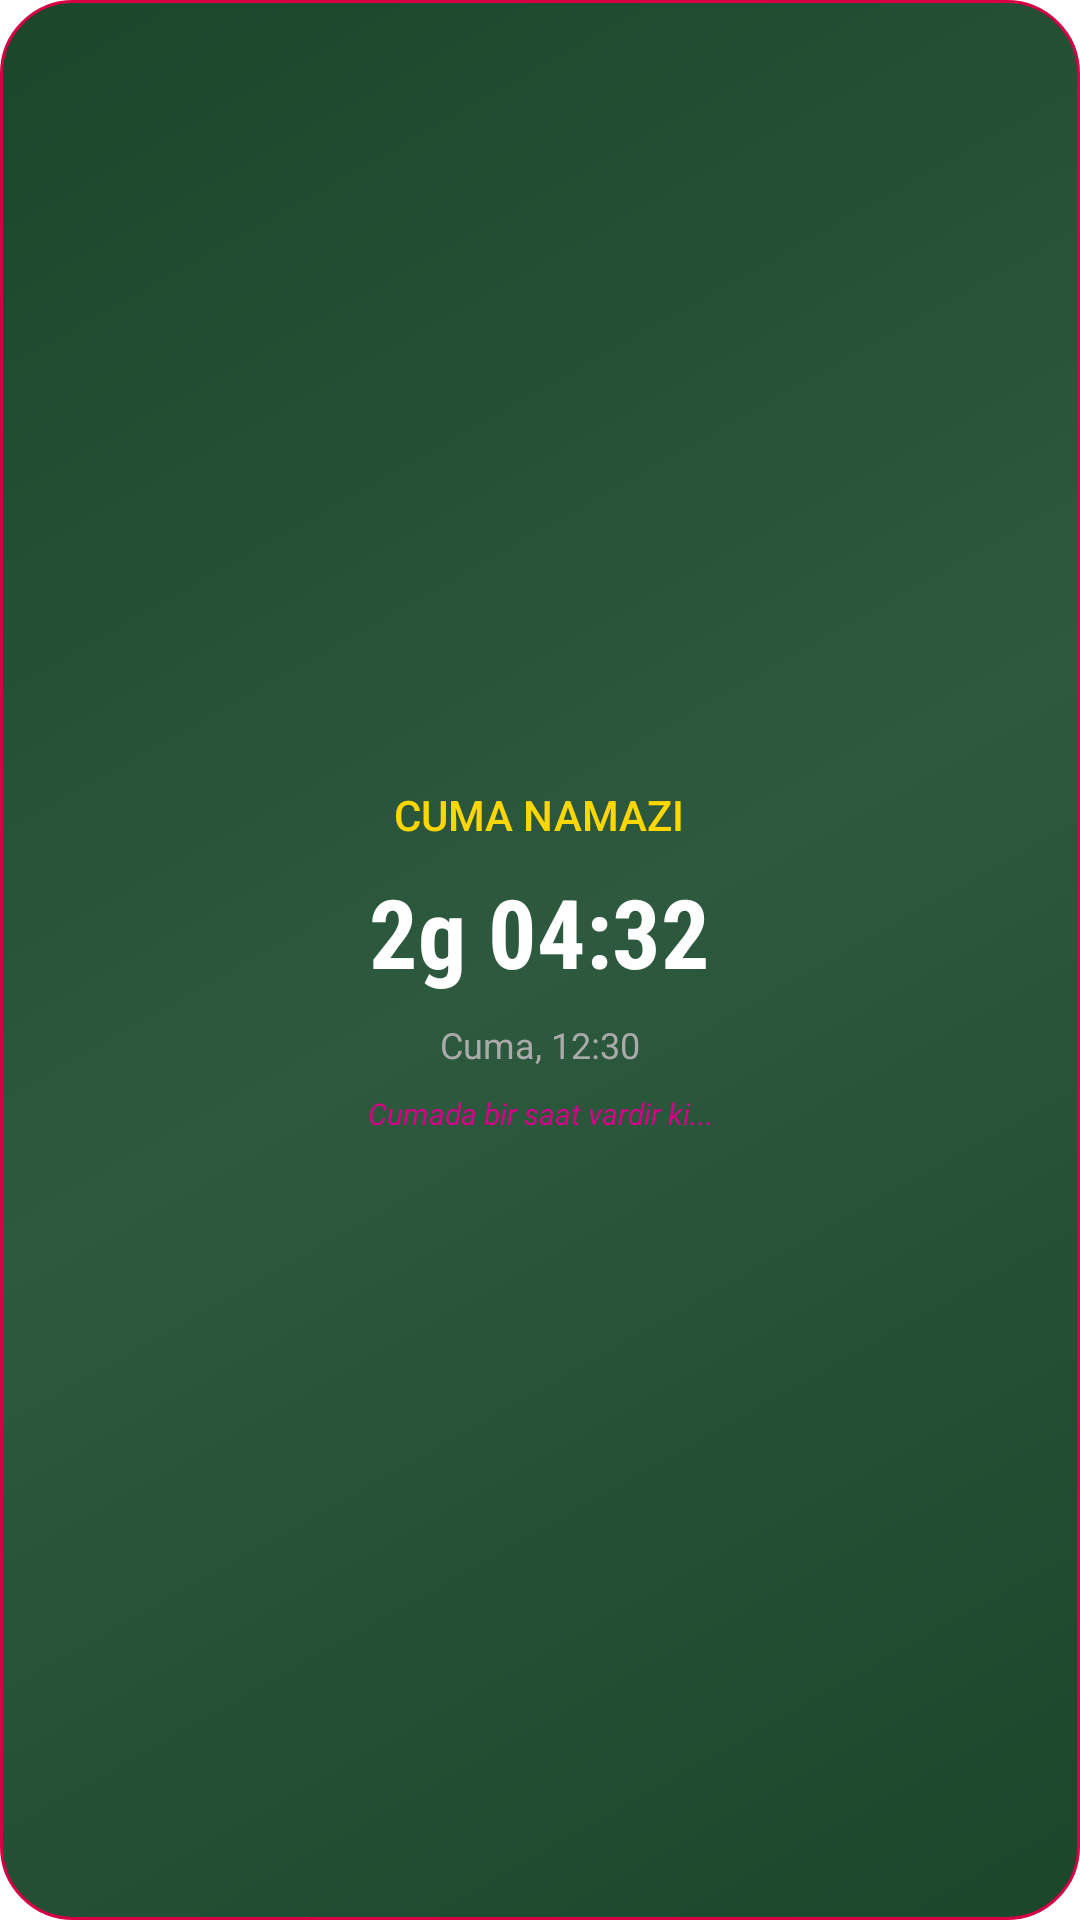

Layout XML and referenced resources for this Android screen:
<!-- AndroidManifest.xml: fallback theme Theme.MaterialComponents.DayNight.NoActionBar -->
<!-- res/layout/widget_cuma_sayac.xml -->
<?xml version="1.0" encoding="utf-8"?>
<LinearLayout xmlns:android="http://schemas.android.com/apk/res/android"
    android:layout_width="match_parent"
    android:layout_height="match_parent"
    android:orientation="vertical"
    android:background="@drawable/widget_background_cuma"
    android:padding="16dp"
    android:gravity="center">

    <LinearLayout
        android:layout_width="wrap_content"
        android:layout_height="wrap_content"
        android:orientation="horizontal"
        android:gravity="center_vertical">

        <TextView
            android:layout_width="wrap_content"
            android:layout_height="wrap_content"
            android:text="CUMA NAMAZI"
            android:textColor="#FFD700"
            android:textSize="14sp"
            android:fontFamily="sans-serif-medium" />
    </LinearLayout>

    <TextView
        android:id="@+id/tv_cuma_sayac"
        android:layout_width="wrap_content"
        android:layout_height="wrap_content"
        android:text="2g 04:32"
        android:textColor="#FFFFFF"
        android:textSize="32sp"
        android:fontFamily="sans-serif-condensed"
        android:textStyle="bold"
        android:layout_marginTop="8dp" />

    <TextView
        android:id="@+id/tv_cuma_tarih"
        android:layout_width="wrap_content"
        android:layout_height="wrap_content"
        android:text="Cuma, 12:30"
        android:textColor="#AAAAAA"
        android:textSize="12sp"
        android:layout_marginTop="8dp" />

    <TextView
        android:id="@+id/tv_cuma_hadis"
        android:layout_width="match_parent"
        android:layout_height="wrap_content"
        android:text="Cumada bir saat vardir ki..."
        android:textColor="#FFD70088"
        android:textSize="10sp"
        android:textStyle="italic"
        android:maxLines="2"
        android:ellipsize="end"
        android:layout_marginTop="8dp"
        android:gravity="center" />

</LinearLayout>
<!-- resources referenced by this layout -->
<resources>
  <!-- drawable widget_background_cuma (drawable) -->
  <?xml version="1.0" encoding="utf-8"?>
  <shape xmlns:android="http://schemas.android.com/apk/res/android"
      android:shape="rectangle">
      <gradient
          android:startColor="#1A472A"
          android:centerColor="#2D5A3F"
          android:endColor="#1A472A"
          android:angle="135" />
      <corners android:radius="24dp" />
      <stroke
          android:width="1dp"
          android:color="#FFD70044" />
  </shape>
</resources>
